3-way image classification set "yolo_dataset" from GitHub (hntnhan1111-ayai/CVio_Shrimp_Disease_Classification_Capstone_SU26); label vocabulary: healthy, WSSV, WSSV background.

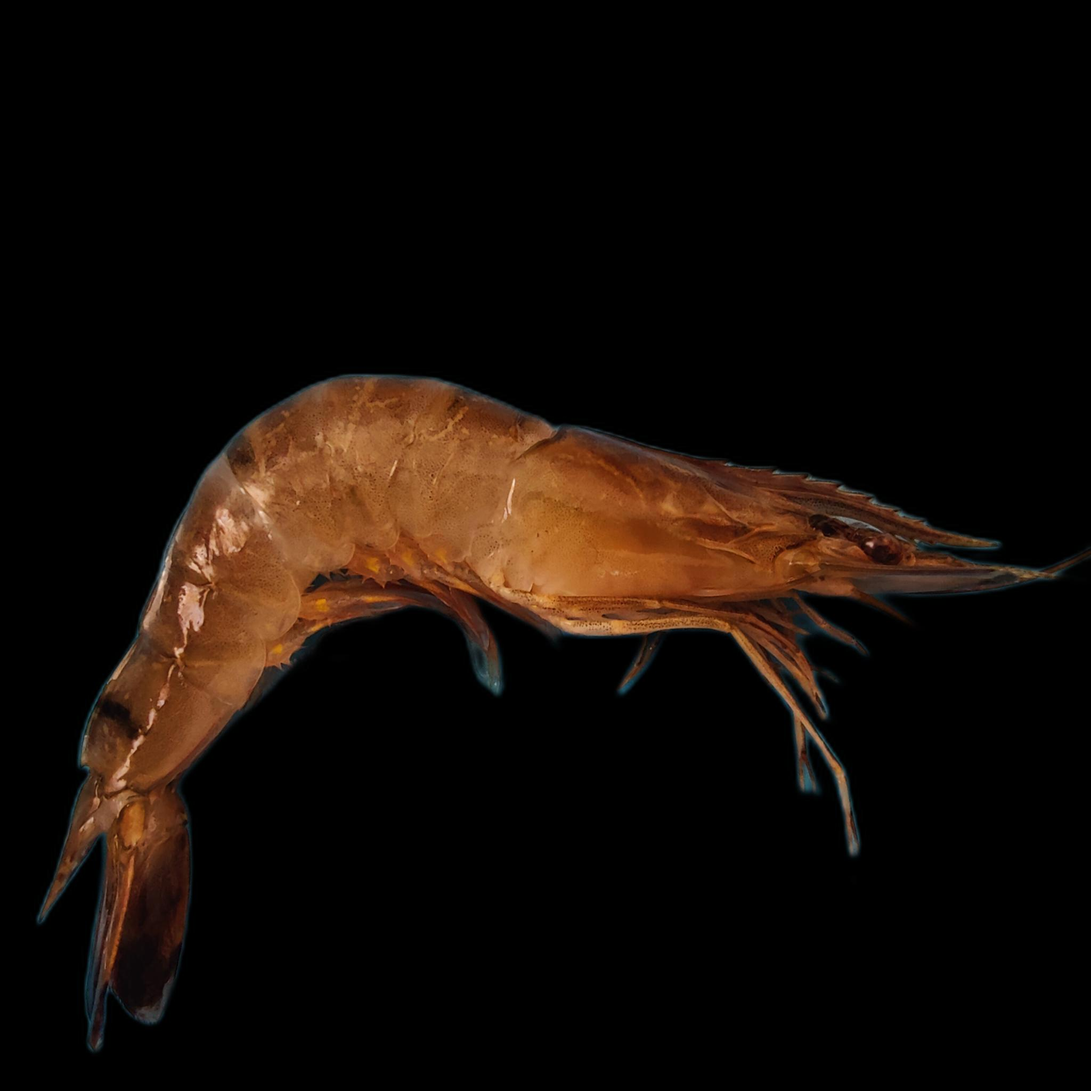
Label: WSSV

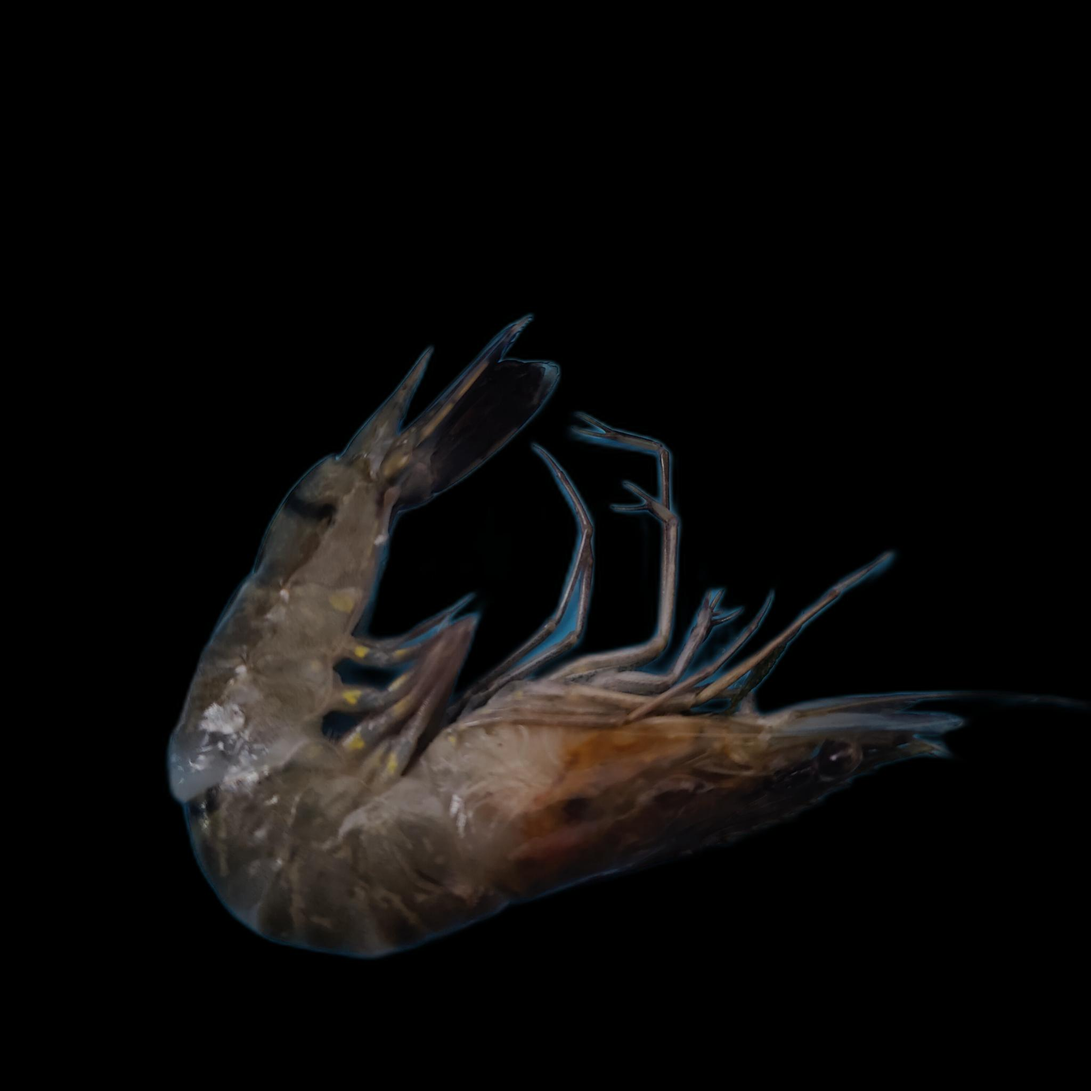
Label: WSSV

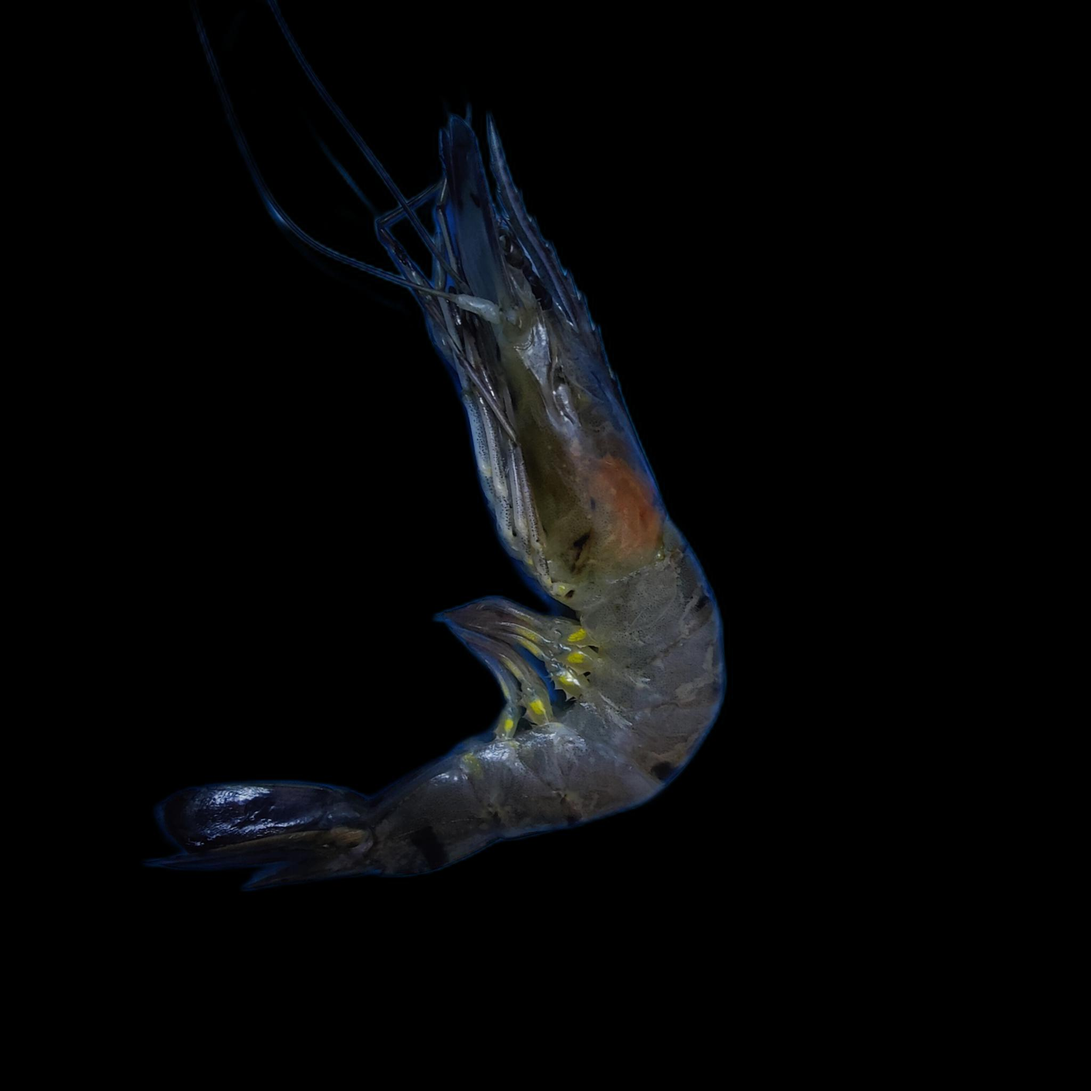
Label: WSSV background

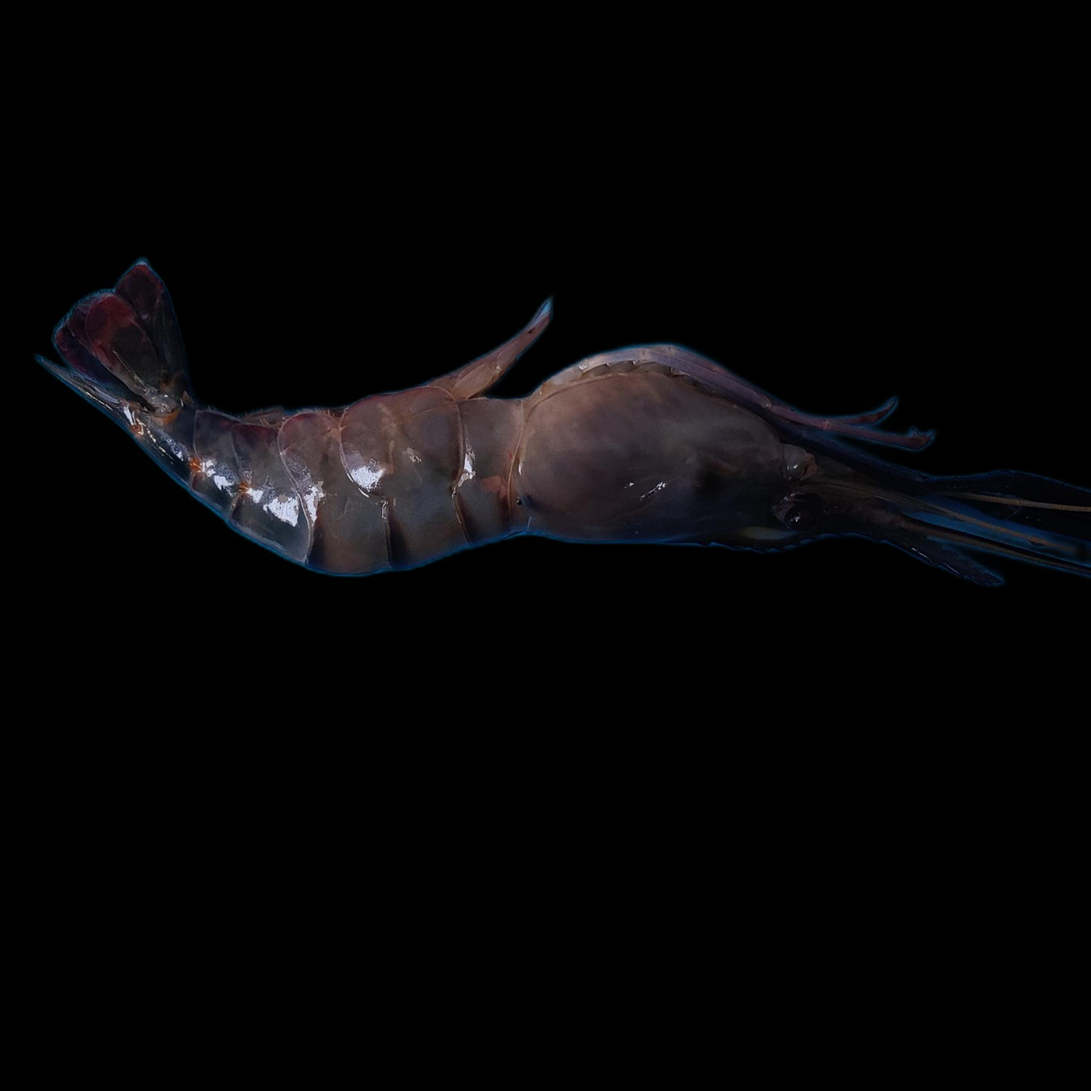
Label: healthy

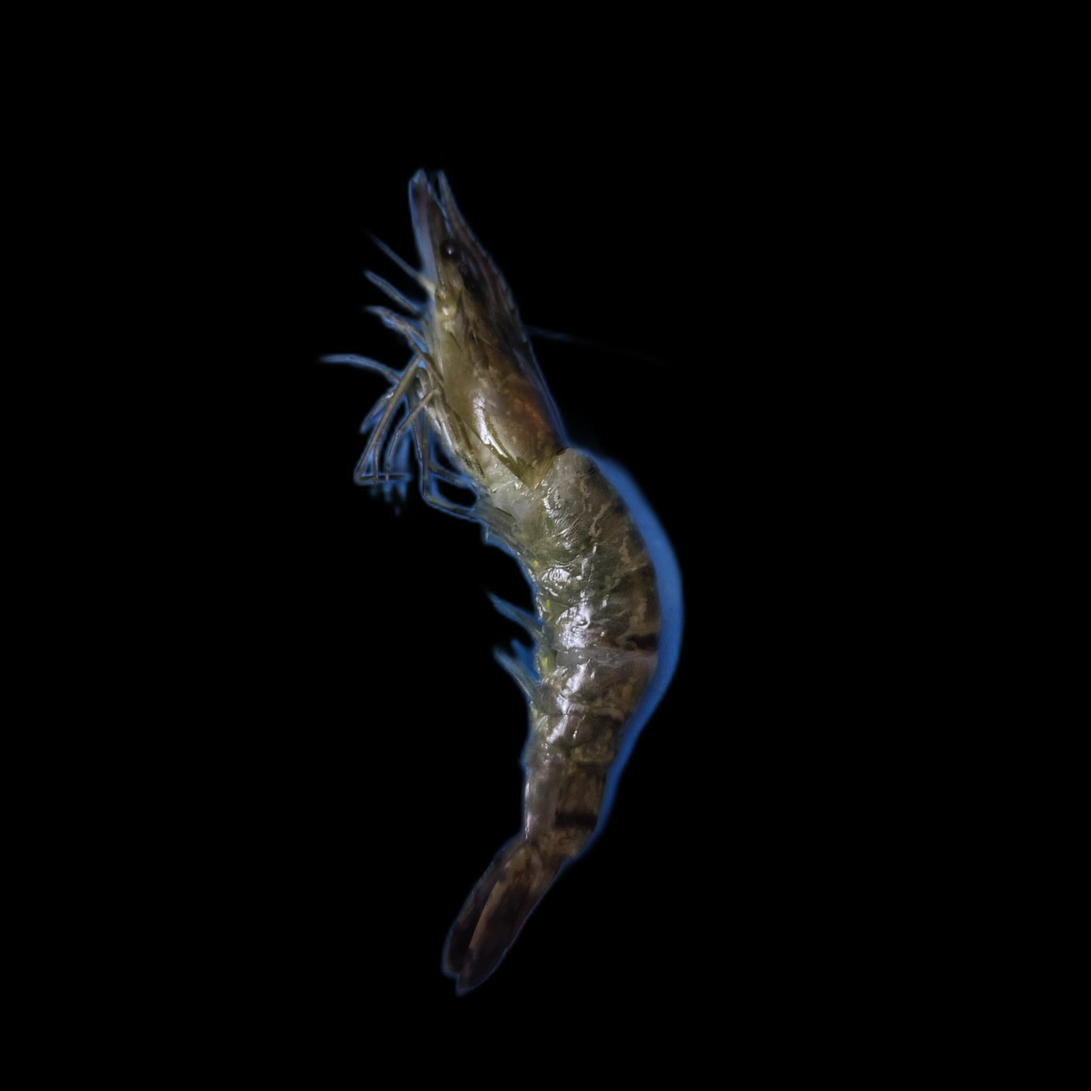
Label: WSSV

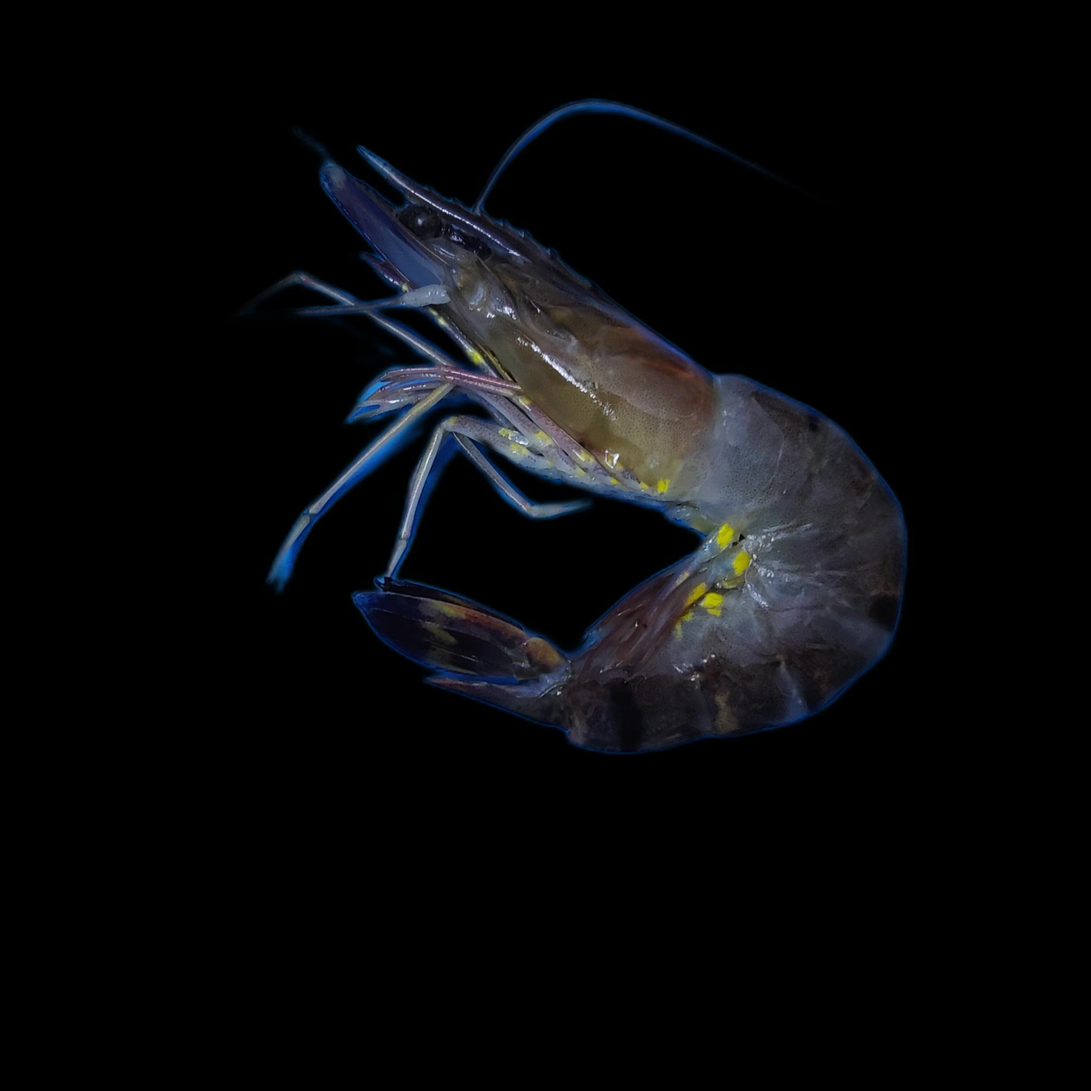
Label: healthy
